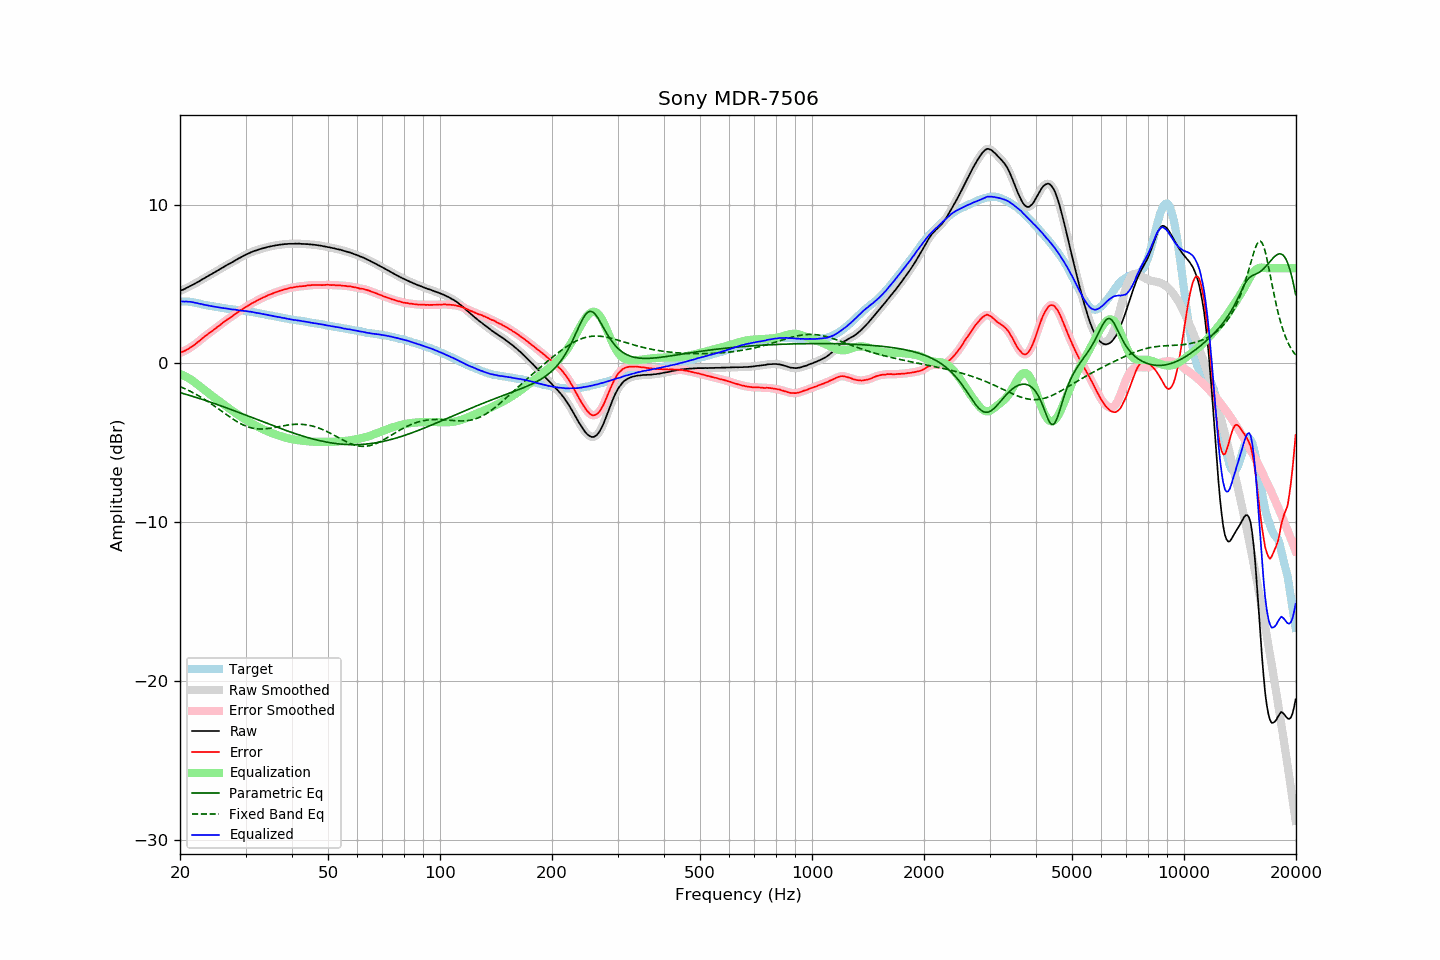

The data file committed next to this chart (first rows):
frequency, raw, error, smoothed, error_smoothed, equalization, parametric_eq, fixed_band_eq, equalized_raw, equalized_smoothed, target
20.00, 4.56, 0.66, 4.57, 0.67, -0.66, -1.84, -1.46, 3.90, 3.90, 3.90
20.20, 4.61, 0.71, 4.61, 0.71, -0.70, -1.87, -1.50, 3.91, 3.90, 3.90
20.40, 4.64, 0.74, 4.65, 0.75, -0.75, -1.90, -1.55, 3.89, 3.90, 3.90
20.61, 4.69, 0.79, 4.70, 0.80, -0.80, -1.93, -1.59, 3.89, 3.90, 3.90
20.81, 4.75, 0.86, 4.75, 0.85, -0.85, -1.96, -1.64, 3.90, 3.89, 3.90
21.02, 4.79, 0.90, 4.80, 0.91, -0.91, -1.99, -1.69, 3.88, 3.89, 3.90
21.23, 4.85, 0.98, 4.85, 0.97, -0.97, -2.02, -1.74, 3.88, 3.88, 3.88
21.44, 4.90, 1.04, 4.90, 1.04, -1.03, -2.05, -1.79, 3.87, 3.87, 3.87
21.66, 4.95, 1.10, 4.95, 1.11, -1.10, -2.08, -1.84, 3.85, 3.85, 3.85
21.87, 5.00, 1.18, 5.01, 1.18, -1.18, -2.11, -1.89, 3.83, 3.83, 3.83
22.09, 5.06, 1.25, 5.06, 1.25, -1.26, -2.14, -1.95, 3.81, 3.81, 3.82
22.31, 5.12, 1.34, 5.12, 1.33, -1.33, -2.17, -2.01, 3.79, 3.79, 3.79
22.54, 5.17, 1.41, 5.18, 1.41, -1.42, -2.21, -2.07, 3.76, 3.77, 3.77
22.76, 5.24, 1.50, 5.24, 1.50, -1.50, -2.24, -2.13, 3.75, 3.74, 3.75
22.99, 5.30, 1.59, 5.30, 1.58, -1.58, -2.27, -2.19, 3.72, 3.72, 3.72
23.22, 5.35, 1.67, 5.36, 1.67, -1.66, -2.31, -2.25, 3.69, 3.70, 3.69
23.45, 5.41, 1.75, 5.41, 1.75, -1.74, -2.34, -2.31, 3.67, 3.67, 3.67
23.69, 5.47, 1.82, 5.47, 1.82, -1.82, -2.37, -2.38, 3.65, 3.65, 3.66
23.92, 5.53, 1.90, 5.53, 1.90, -1.90, -2.41, -2.45, 3.64, 3.64, 3.63
24.16, 5.59, 1.97, 5.59, 1.97, -1.97, -2.44, -2.51, 3.62, 3.62, 3.62
24.40, 5.64, 2.04, 5.65, 2.05, -2.05, -2.48, -2.58, 3.60, 3.60, 3.60
24.65, 5.70, 2.12, 5.70, 2.12, -2.12, -2.51, -2.65, 3.58, 3.58, 3.58
24.89, 5.76, 2.20, 5.76, 2.20, -2.20, -2.55, -2.72, 3.57, 3.57, 3.56
25.14, 5.82, 2.27, 5.82, 2.27, -2.28, -2.58, -2.80, 3.55, 3.55, 3.55
25.39, 5.88, 2.35, 5.88, 2.35, -2.35, -2.62, -2.87, 3.53, 3.53, 3.53
25.65, 5.94, 2.42, 5.94, 2.43, -2.43, -2.65, -2.94, 3.51, 3.51, 3.52
25.91, 6.00, 2.51, 6.00, 2.51, -2.51, -2.69, -3.01, 3.50, 3.50, 3.49
26.16, 6.06, 2.58, 6.06, 2.58, -2.58, -2.73, -3.09, 3.48, 3.48, 3.48
26.43, 6.12, 2.65, 6.12, 2.66, -2.65, -2.76, -3.16, 3.47, 3.47, 3.47
26.69, 6.18, 2.73, 6.18, 2.73, -2.73, -2.80, -3.23, 3.46, 3.46, 3.45
26.96, 6.24, 2.80, 6.24, 2.80, -2.80, -2.84, -3.30, 3.44, 3.44, 3.44
27.23, 6.29, 2.87, 6.29, 2.87, -2.87, -2.88, -3.37, 3.42, 3.42, 3.43
27.50, 6.34, 2.93, 6.35, 2.93, -2.94, -2.91, -3.44, 3.40, 3.41, 3.42
27.77, 6.40, 3.01, 6.41, 3.01, -3.01, -2.95, -3.51, 3.39, 3.39, 3.40
28.05, 6.47, 3.09, 6.47, 3.09, -3.08, -2.99, -3.57, 3.39, 3.38, 3.39
28.33, 6.52, 3.16, 6.53, 3.16, -3.15, -3.03, -3.64, 3.37, 3.37, 3.36
28.62, 6.58, 3.23, 6.58, 3.23, -3.22, -3.07, -3.70, 3.36, 3.36, 3.35
28.90, 6.63, 3.29, 6.63, 3.29, -3.29, -3.10, -3.75, 3.34, 3.34, 3.34
29.19, 6.68, 3.36, 6.69, 3.36, -3.36, -3.14, -3.81, 3.32, 3.33, 3.32
29.48, 6.74, 3.42, 6.74, 3.43, -3.43, -3.18, -3.86, 3.32, 3.32, 3.32
29.78, 6.80, 3.49, 6.80, 3.49, -3.49, -3.22, -3.91, 3.31, 3.31, 3.31
30.08, 6.85, 3.55, 6.85, 3.55, -3.56, -3.26, -3.95, 3.30, 3.29, 3.30
30.38, 6.89, 3.61, 6.90, 3.62, -3.62, -3.30, -3.99, 3.28, 3.28, 3.28
30.68, 6.94, 3.68, 6.94, 3.68, -3.68, -3.34, -4.02, 3.27, 3.27, 3.27
30.99, 6.99, 3.75, 6.99, 3.74, -3.74, -3.38, -4.05, 3.26, 3.25, 3.25
31.30, 7.03, 3.80, 7.03, 3.80, -3.80, -3.42, -4.07, 3.24, 3.24, 3.23
31.61, 7.07, 3.85, 7.07, 3.85, -3.85, -3.46, -4.09, 3.22, 3.22, 3.22
31.93, 7.10, 3.90, 7.10, 3.91, -3.91, -3.50, -4.11, 3.20, 3.20, 3.20
32.24, 7.13, 3.96, 7.14, 3.96, -3.96, -3.53, -4.12, 3.17, 3.18, 3.17
32.57, 7.17, 4.01, 7.17, 4.01, -4.01, -3.57, -4.13, 3.16, 3.16, 3.16
32.89, 7.20, 4.06, 7.20, 4.06, -4.06, -3.61, -4.13, 3.14, 3.14, 3.15
33.22, 7.23, 4.12, 7.23, 4.11, -4.11, -3.65, -4.13, 3.12, 3.12, 3.12
33.55, 7.26, 4.16, 7.26, 4.16, -4.16, -3.69, -4.13, 3.10, 3.10, 3.10
33.89, 7.28, 4.20, 7.29, 4.21, -4.21, -3.73, -4.12, 3.08, 3.08, 3.08
34.23, 7.31, 4.25, 7.31, 4.25, -4.25, -3.77, -4.11, 3.06, 3.06, 3.06
34.57, 7.34, 4.30, 7.34, 4.30, -4.30, -3.81, -4.10, 3.05, 3.04, 3.04
34.92, 7.36, 4.35, 7.36, 4.34, -4.34, -3.85, -4.08, 3.02, 3.02, 3.02
35.27, 7.38, 4.38, 7.38, 4.38, -4.38, -3.89, -4.07, 3.00, 3.00, 3.01
35.62, 7.40, 4.42, 7.40, 4.42, -4.42, -3.93, -4.05, 2.98, 2.98, 2.98
35.97, 7.42, 4.46, 7.42, 4.46, -4.46, -3.96, -4.03, 2.96, 2.96, 2.96
... 635 more rows
